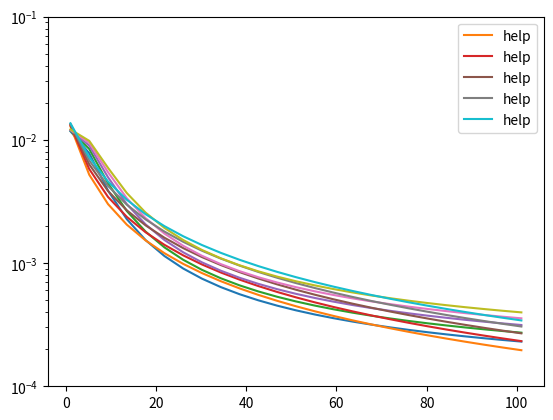

Python code for this plot:
import numpy as np
import matplotlib.pyplot as plt
from scipy.optimize import curve_fit

res = [[0.011758240586737792, 0.007788538616826259, 0.0038753815962338707, 0.0022710314085413264, 0.0015360768343854736, 0.0011414239083059653, 0.0009033983605519983, 0.0007473379588239732, 0.0006384973924899611, 0.0005589234029991938, 0.000498553110574474, 0.00045137055267001293, 0.0004135866380108592, 0.00038271013066079775, 0.0003570431909315314, 0.0003353929030489606, 0.0003168989135992933, 0.00030092649430800905, 0.0002869979940778014, 0.00027474762595159464, 0.0002638908840554095, 0.0002542033894576496, 0.0002455059605825973, 0.00023765388682199967, 0.00023052909444538518],
[0.01188115155198929, 0.008444461925331248, 0.004439700133459772, 0.0026449406979750212, 0.0018004179653702927, 0.001341910910604731, 0.001063834466016477, 0.0008809325961852943, 0.0007531162366952823, 0.000659543279921582, 0.0005884851765334817, 0.0005329110239887375, 0.0004883837895610116, 0.00045198196312290376, 0.0004217122270104303, 0.00039617282482326413, 0.00037435206857204946, 0.000355503152324637, 0.00033906381551346477, 0.00032460330497207084, 0.00031178647183379186, 0.00030034891995166956, 0.00029007945928266604, 0.00028080749114550637, 0.00027239379275676665],
[0.011985843101004924, 0.008986009414047681, 0.004968525312360553, 0.0030078443739917967, 0.00206037538866889, 0.0015402944214110612, 0.0012231195077876096, 0.001013834432003328, 0.0008672872680218782, 0.0007598573185614013, 0.0006781990658003196, 0.0006142902747504211, 0.0005630583043914854, 0.0005211582215663828, 0.0004863052364360804, 0.0004568911977576679, 0.00043175463265058655, 0.0004100376714231335, 0.00039109412622756094, 0.00037442874823535714, 0.0003596560768190822, 0.0003464719376312089, 0.00033463330583631014, 0.00032394382465569533, 0.00031424321985614535],
[0.012077059688757268, 0.009437813903924194, 0.005464428224408825, 0.0033601108966904796, 0.0023160314442339947, 0.0017365993900109362, 0.0013812628123555902, 0.0011460475212630218, 0.0009810124604089537, 0.0008598665674008125, 0.0007676953752791623, 0.0006955086643834011, 0.0006376104092053015, 0.0005902390546501566, 0.0005508223199659319, 0.0005175480921109439, 0.0004891066560500683, 0.00046453008827679944, 0.0004430889535189773, 0.00042422397632107953, 0.0004074997151138797, 0.00039257245469537927, 0.0003791675100189091, 0.00036706289527051547, 0.00035607738194654796],
[0.012157876425105373, 0.009818648279281719, 0.005929780809969965, 0.0037020956065304733, 0.0025674668300707643, 0.0019308504517865826, 0.0015382736260850511, 0.0012775758937903438, 0.0010942937785394897, 0.0009595720712267868, 0.0008569747000941348, 0.0007765665514669275, 0.0007120403302614399, 0.0006592246107881567, 0.0006152635782159548, 0.0005781435780568905, 0.0005464081889328487, 0.000518980439525121, 0.0004950483246643659, 0.00047398900988227617, 0.0004553174024942933, 0.00043865048375360234, 0.0004236820817589878, 0.0004101647105852119, 0.0003978962854450758]]

radii = np.linspace(1, 101, 25)

print(len(res))
for resi in res:
    plt.plot(radii, resi)

    def mod(x, k, c, d):
        return k / (1 + (x/c)**d)

    #p, c = curve_fit(mod, radii, res[i], p0=[1.5, 0.04, 10, 0.2, 3.5])
    p, c = curve_fit(mod, radii, resi, sigma=resi)
    print(p)
    plt.plot(radii, mod(radii, *p), label='help')

plt.yscale('log')
plt.ylim([1e-4, 1e-1])
plt.legend()
plt.show()
